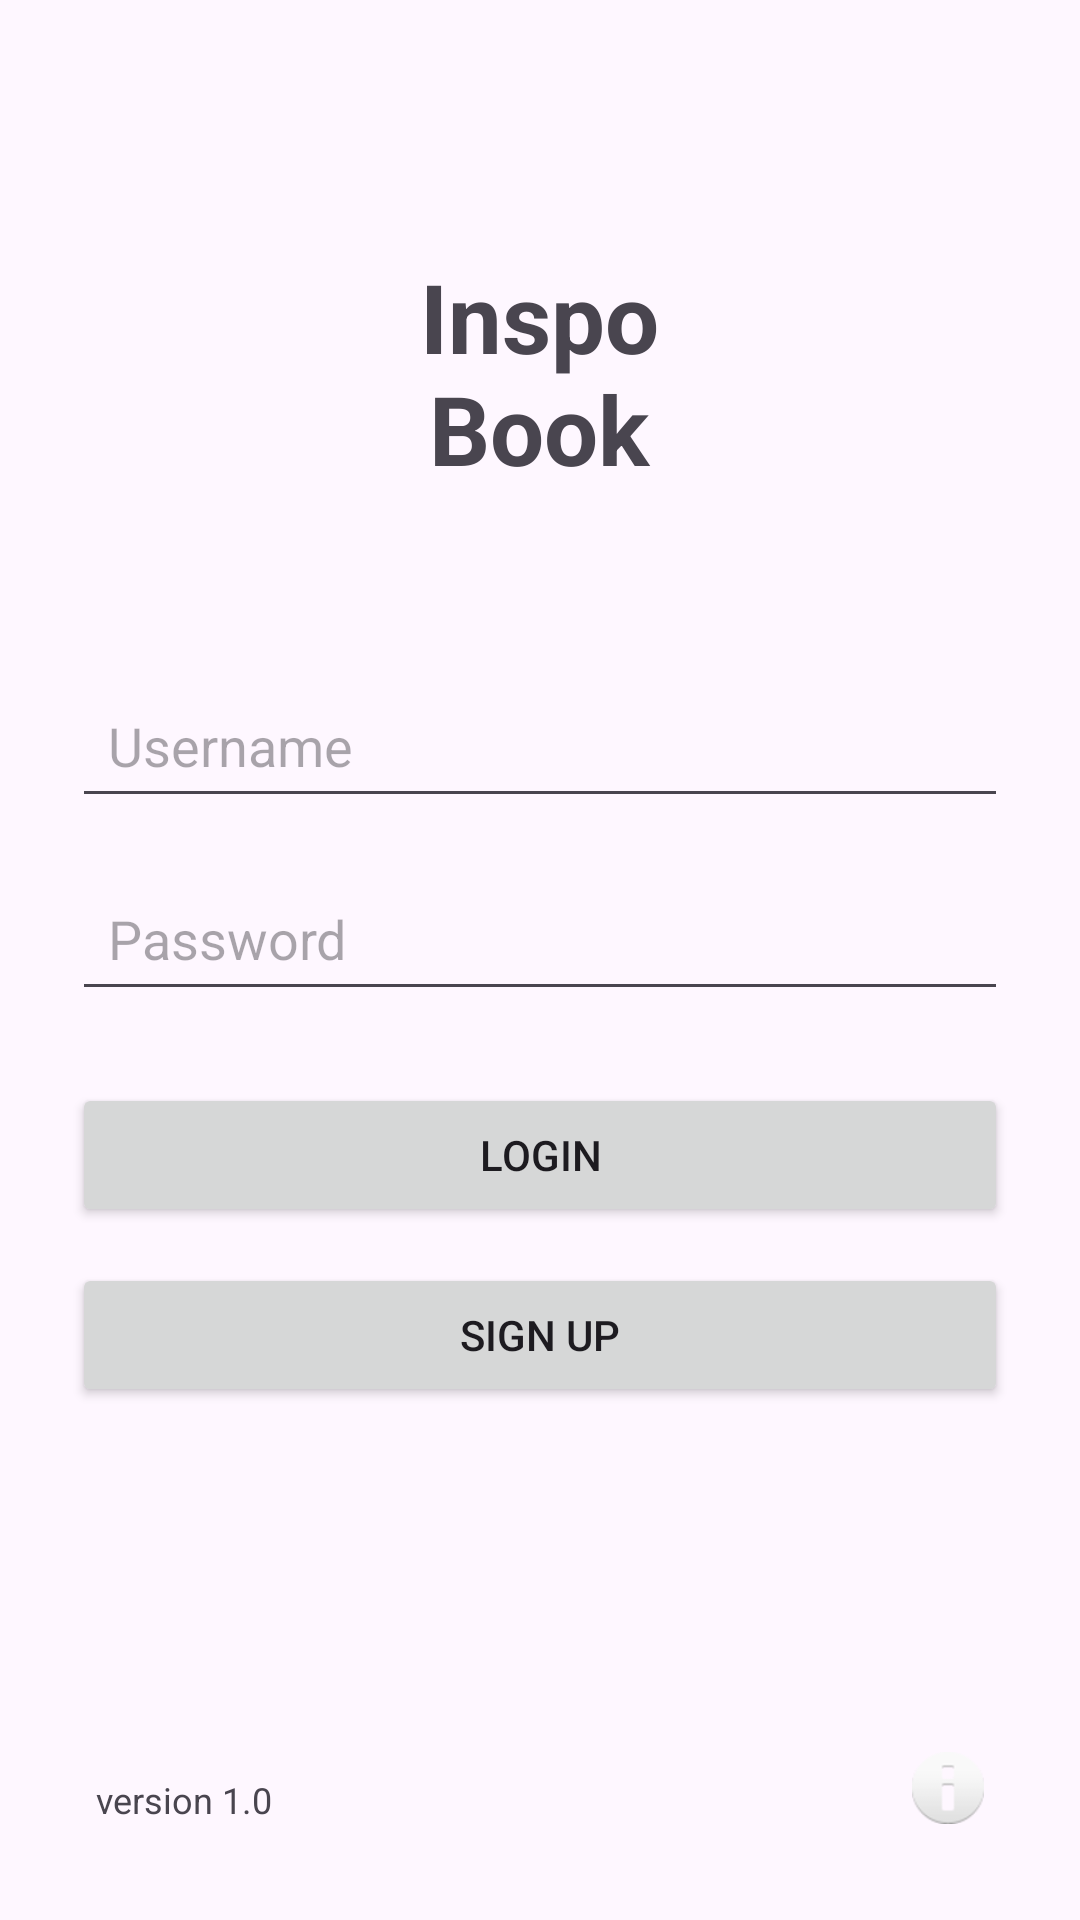

This screen was rendered from an Android layout file. Write that file and the resources it references.
<!-- AndroidManifest.xml: application theme Theme.InspobookApp -->
<!-- res/layout/fragment_login.xml -->
<?xml version="1.0" encoding="utf-8"?>
<FrameLayout xmlns:android="http://schemas.android.com/apk/res/android"
    xmlns:tools="http://schemas.android.com/tools"
    android:layout_width="match_parent"
    android:layout_height="match_parent"
    tools:context=".ui.fragment.LoginFragment">

    <ScrollView
        android:layout_width="match_parent"
        android:layout_height="match_parent"
        android:fillViewport="true">

    <RelativeLayout
        android:layout_width="match_parent"
        android:layout_height="match_parent"
        android:background="?attr/colorSurface"
        android:padding="24dp">


        
        <TextView
            android:id="@+id/textAppTitle"
            android:layout_width="wrap_content"
            android:layout_height="wrap_content"
            android:layout_centerHorizontal="true"
            android:layout_marginTop="60dp"
            android:gravity="center"
            android:text="@string/appTitle"
            android:textSize="32sp"
            android:textStyle="bold" />

        
        <EditText
            android:id="@+id/editTextId"
            android:layout_width="match_parent"
            android:layout_height="wrap_content"
            android:layout_below="@id/textAppTitle"
            android:layout_marginTop="60dp"
            android:background="?attr/editTextBackground"
            android:hint="@string/enterUsernameHint"
            android:inputType="textEmailAddress"
            android:padding="12dp" />

        
        <EditText
            android:id="@+id/editTextPassword"
            android:layout_width="match_parent"
            android:layout_height="wrap_content"
            android:layout_below="@id/editTextId"
            android:layout_marginTop="16dp"
            android:background="?attr/editTextBackground"
            android:hint="@string/enterPasswordHint"
            android:inputType="textPassword"
            android:padding="12dp" />


        
        <Button
            android:id="@+id/buttonLogin"
            android:layout_width="match_parent"
            android:layout_height="wrap_content"
            android:layout_below="@id/editTextPassword"
            android:layout_marginTop="24dp"
            android:text="@string/login" />

        
        <Button
            android:id="@+id/buttonSignup"
            android:layout_width="match_parent"
            android:layout_height="wrap_content"
            android:layout_below="@id/buttonLogin"
            android:layout_marginTop="12dp"
            android:text="@string/signup" />

        
        <TextView
            android:id="@+id/textVersion"
            android:layout_width="wrap_content"
            android:layout_height="wrap_content"
            android:layout_alignParentStart="true"
            android:layout_alignParentBottom="true"
            android:layout_margin="8dp"
            android:text="@string/version"
            android:textSize="12sp" />

        
        <ImageView
            android:id="@+id/infoIcon"
            android:layout_width="24dp"
            android:layout_height="24dp"
            android:layout_alignParentEnd="true"
            android:layout_alignParentBottom="true"
            android:layout_margin="8dp"
            android:contentDescription="@string/info"
            android:src="@android:drawable/ic_dialog_info" />

    </RelativeLayout>
    </ScrollView>
</FrameLayout>
<!-- resources referenced by this layout -->
<resources>
  <string name="appTitle">Inspo\nBook</string>
  <string name="enterPasswordHint">Password</string>
  <string name="enterUsernameHint">Username</string>
  <string name="info">Info</string>
  <string name="login">Login</string>
  <string name="signup">Sign Up</string>
  <string name="version">version 1.0</string>
  <style name="Theme.InspobookApp" parent="Base.Theme.InspobookApp" />
  <style name="Base.Theme.InspobookApp" parent="Theme.Material3.DayNight.NoActionBar">
          
          
      </style>
</resources>
